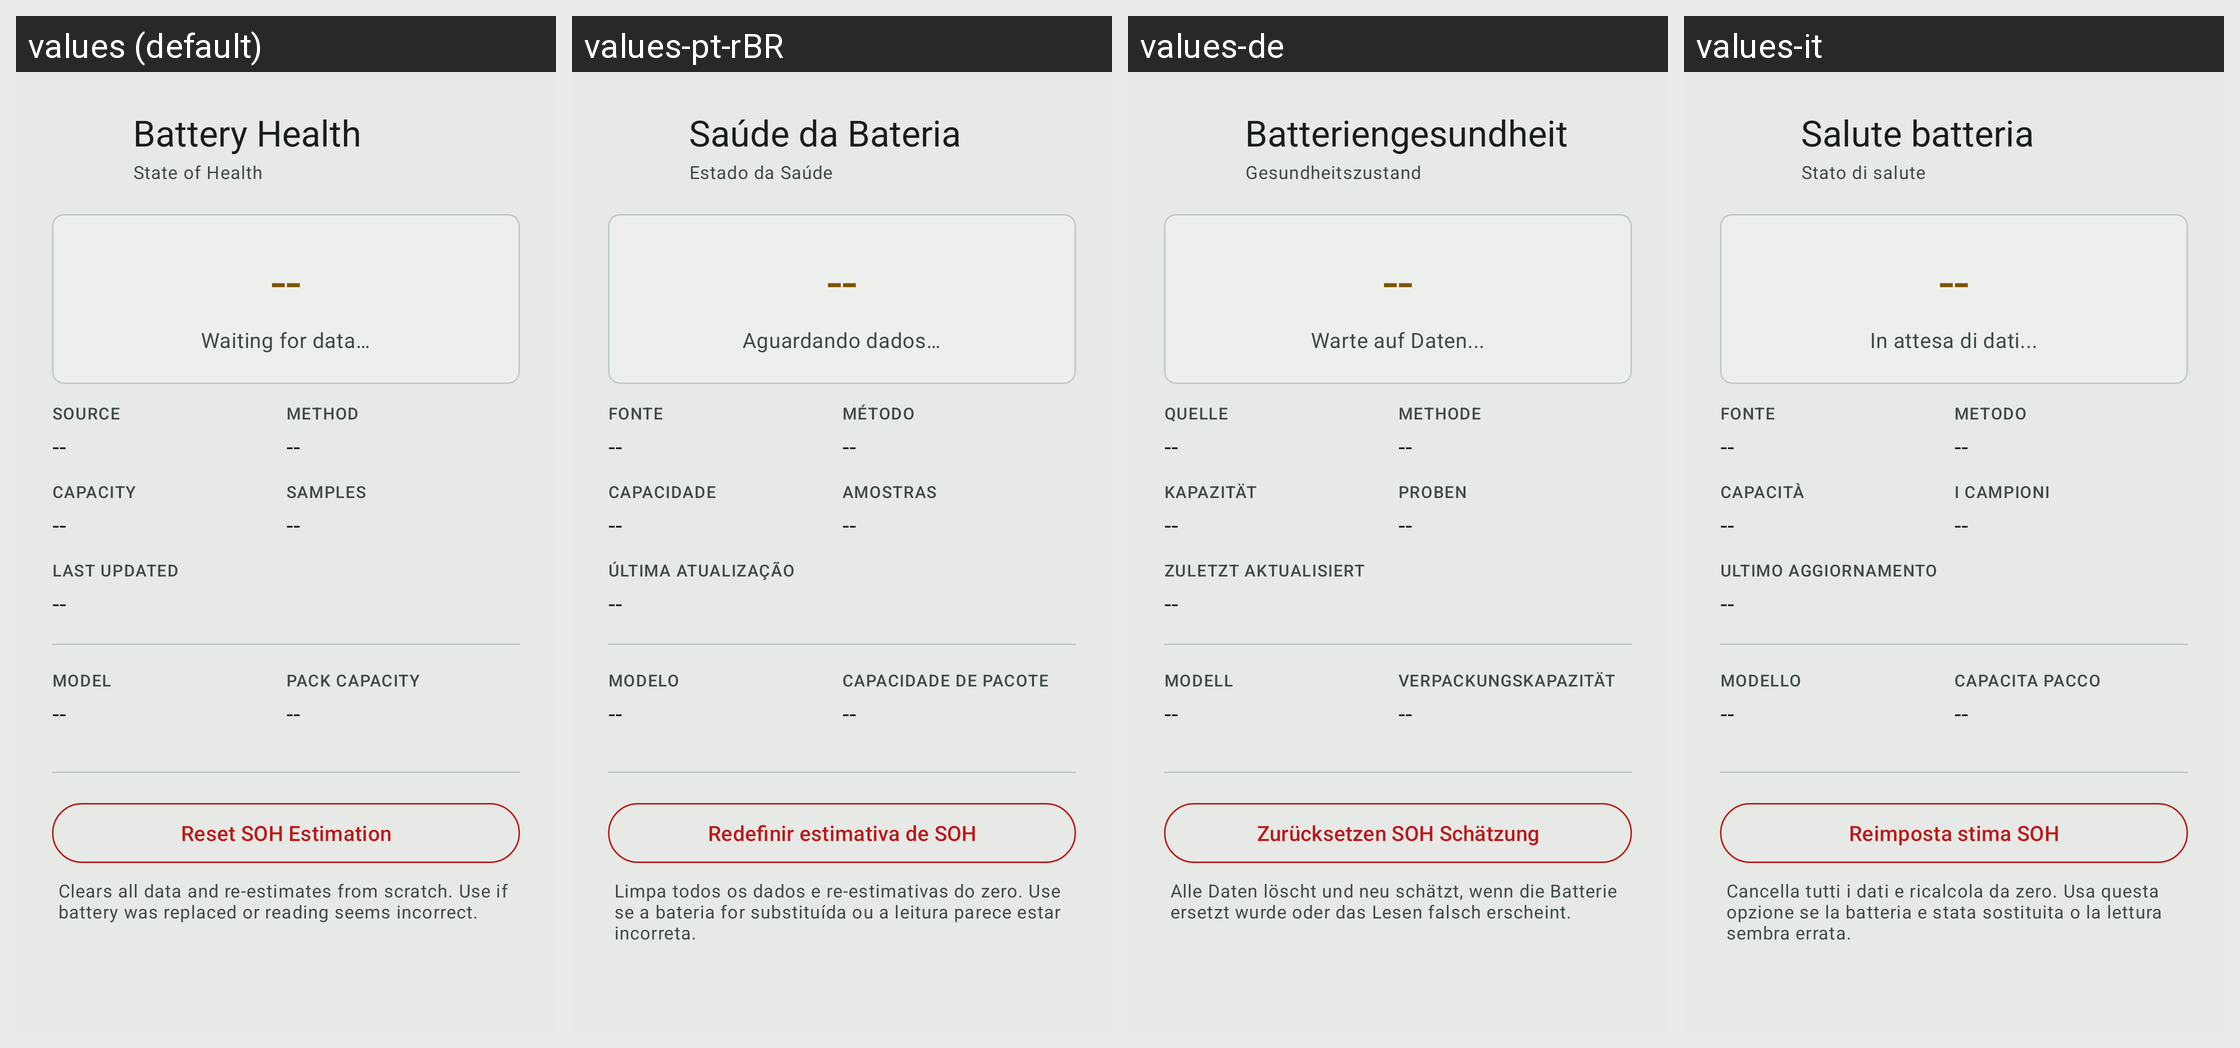

Translations of the strings shown on this Android screen, per locale in the grid:
Android screen res/layout/dialog_battery_health.xml rendered under 4 locales, left to right: values (default), values-pt-rBR, values-de, values-it. Device: Nexus 5 (rendered at 1080×1920; each locale shown at half size, 540×960, under a caption strip naming it); theme Theme.Wheelstop.M3.
Other locales in the repository, not shown: values-af, values-ar, values-ca, values-cs, values-da, values-el, values-en, values-es, values-fi, values-fr, values-he, values-hi, values-hu, values-ja, values-ko, values-nb, values-nl, values-no, values-pl, values-pt, values-ro, values-ru, values-sr, values-sv, values-th, values-tr, values-uk, values-vi, values-zh-rCN, values-zh-rTW.
Strings drawn on this screen, with the default value and each locale's value (text and hints the layout hard-codes, and strings that could not be matched under every locale, appear in the picture but are not listed):

battery_health_dashes
  values: --
  values-pt-rBR: --
  values-de: --
  values-it: --

battery_health_method
  values: Method
  values-pt-rBR: Método
  values-de: Methode
  values-it: Metodo

battery_health_capacity
  values: Capacity
  values-pt-rBR: Capacidade
  values-de: Kapazität
  values-it: Capacità

battery_health_samples
  values: Samples
  values-pt-rBR: Amostras
  values-de: Proben
  values-it: I campioni

battery_health_last_updated
  values: Last Updated
  values-pt-rBR: Última atualização
  values-de: Zuletzt aktualisiert
  values-it: Ultimo aggiornamento

soh_dialog_model_label
  values: Model
  values-pt-rBR: Modelo
  values-de: Modell
  values-it: Modello

battery_health_reset
  values: Reset SOH Estimation
  values-pt-rBR: Redefinir estimativa de SOH
  values-de: Zurücksetzen SOH Schätzung
  values-it: Reimposta stima SOH
